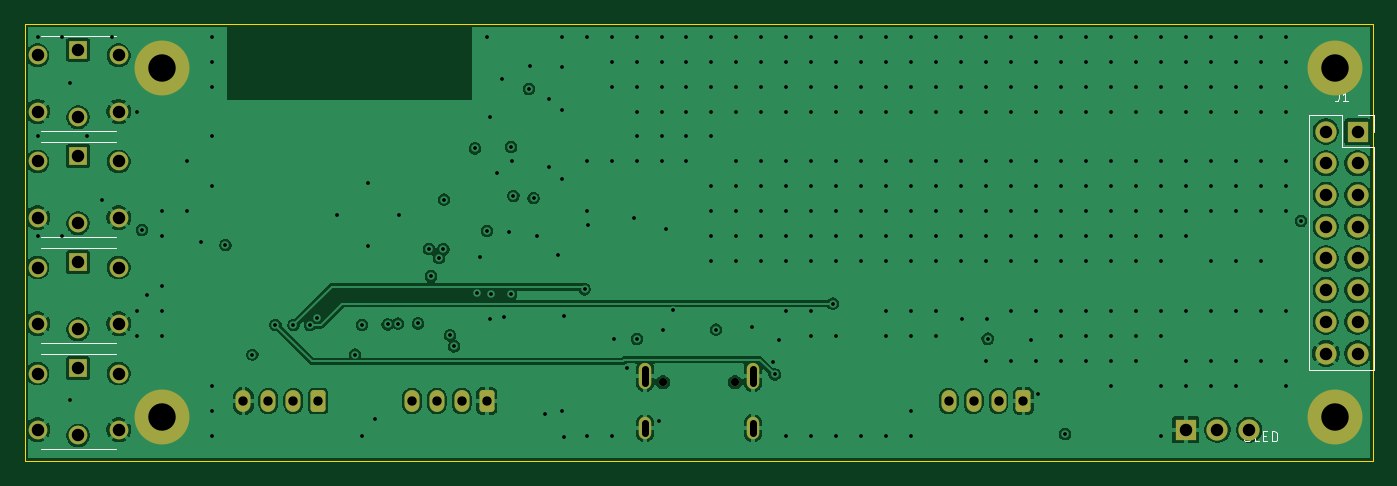
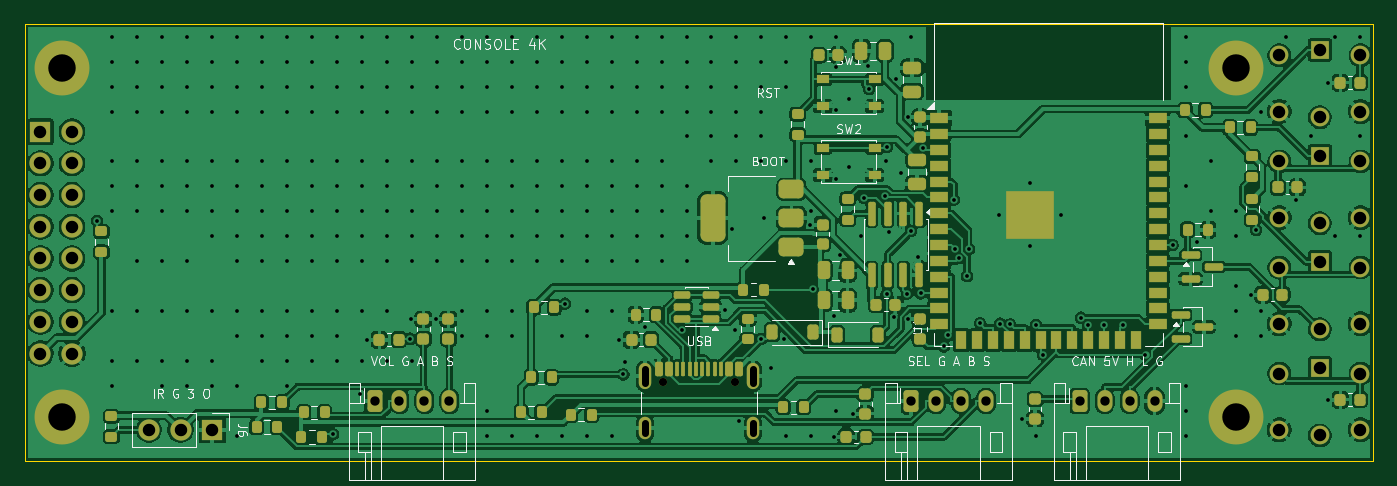
Circuit board: 11 layer files. Board 108.0 x 35.0 mm.
- bottom_copper: ConsoleBoard4Key-B_Cu.gbl (269369 bytes)
- bottom_mask: ConsoleBoard4Key-B_Mask.gbs (10698 bytes)
- paste: ConsoleBoard4Key-B_Paste.gbp (8892 bytes)
- bottom_silk: ConsoleBoard4Key-B_Silkscreen.gbo (48560 bytes)
- outline: ConsoleBoard4Key-Edge_Cuts.gm1 (623 bytes)
- top_copper: ConsoleBoard4Key-F_Cu.gtl (126680 bytes)
- top_mask: ConsoleBoard4Key-F_Mask.gts (3177 bytes)
- paste: ConsoleBoard4Key-F_Paste.gtp (461 bytes)
- top_silk: ConsoleBoard4Key-F_Silkscreen.gto (5996 bytes)
- drill: ConsoleBoard4Key-NPTH.drl (354 bytes)
- drill: ConsoleBoard4Key-PTH.drl (5949 bytes)

=== bottom_copper: ConsoleBoard4Key-B_Cu.gbl (269369 bytes, source omitted) ===
=== bottom_mask: ConsoleBoard4Key-B_Mask.gbs (10698 bytes, source omitted) ===
=== paste: ConsoleBoard4Key-B_Paste.gbp (8892 bytes, source omitted) ===
=== bottom_silk: ConsoleBoard4Key-B_Silkscreen.gbo (48560 bytes, source omitted) ===
=== outline: ConsoleBoard4Key-Edge_Cuts.gm1 ===
%TF.GenerationSoftware,KiCad,Pcbnew,10.0.6*%
%TF.CreationDate,2026-10-03T14:59:24+00:00*%
%TF.ProjectId,ConsoleBoard4Key,436f6e73-6f6c-4654-926f-617264344b65,rev?*%
%TF.SameCoordinates,Original*%
%TF.FileFunction,Profile,NP*%
%FSLAX46Y46*%
G04 Gerber Fmt 4.6, Leading zero omitted, Abs format (unit mm)*
G04 Created by KiCad (PCBNEW 10.0.6) date 2026-10-03 14:59:24*
%MOMM*%
%LPD*%
G01*
G04 APERTURE LIST*
%TA.AperFunction,Profile*%
%ADD10C,0.050000*%
%TD*%
G04 APERTURE END LIST*
D10*
X0Y35000000D02*
X108000000Y35000000D01*
X0Y0D02*
X0Y35000000D01*
X108000000Y35000000D02*
X108000000Y0D01*
X108000000Y0D02*
X0Y0D01*
M02*

=== top_copper: ConsoleBoard4Key-F_Cu.gtl (126680 bytes, source omitted) ===
=== top_mask: ConsoleBoard4Key-F_Mask.gts ===
%TF.GenerationSoftware,KiCad,Pcbnew,10.0.6*%
%TF.CreationDate,2026-10-03T14:59:24+00:00*%
%TF.ProjectId,ConsoleBoard4Key,436f6e73-6f6c-4654-926f-617264344b65,rev?*%
%TF.SameCoordinates,Original*%
%TF.FileFunction,Soldermask,Top*%
%TF.FilePolarity,Negative*%
%FSLAX46Y46*%
G04 Gerber Fmt 4.6, Leading zero omitted, Abs format (unit mm)*
G04 Created by KiCad (PCBNEW 10.0.6) date 2026-10-03 14:59:24*
%MOMM*%
%LPD*%
G01*
G04 APERTURE LIST*
G04 Aperture macros list*
%AMRoundRect*
0 Rectangle with rounded corners*
0 $1 Rounding radius*
0 $2 $3 $4 $5 $6 $7 $8 $9 X,Y pos of 4 corners*
0 Add a 4 corners polygon primitive as box body*
4,1,4,$2,$3,$4,$5,$6,$7,$8,$9,$2,$3,0*
0 Add four circle primitives for the rounded corners*
1,1,$1+$1,$2,$3*
1,1,$1+$1,$4,$5*
1,1,$1+$1,$6,$7*
1,1,$1+$1,$8,$9*
0 Add four rect primitives between the rounded corners*
20,1,$1+$1,$2,$3,$4,$5,0*
20,1,$1+$1,$4,$5,$6,$7,0*
20,1,$1+$1,$6,$7,$8,$9,0*
20,1,$1+$1,$8,$9,$2,$3,0*%
G04 Aperture macros list end*
%ADD10C,1.500000*%
%ADD11R,1.500000X1.500000*%
%ADD12R,1.700000X1.700000*%
%ADD13C,1.700000*%
%ADD14C,4.400000*%
%ADD15RoundRect,0.250000X0.350000X0.625000X-0.350000X0.625000X-0.350000X-0.625000X0.350000X-0.625000X0*%
%ADD16O,1.200000X1.750000*%
%ADD17C,0.650000*%
%ADD18O,1.000000X1.800000*%
%ADD19O,1.000000X2.100000*%
G04 APERTURE END LIST*
D10*
%TO.C,SW6*%
X1000000Y2500000D03*
X7500000Y2500000D03*
X1000000Y7000000D03*
X7500000Y7000000D03*
D11*
X4250000Y7450000D03*
D10*
X4250000Y2050000D03*
%TD*%
D12*
%TO.C,J1*%
X106770000Y26390000D03*
D13*
X104230000Y26390000D03*
X106770000Y23850000D03*
X104230000Y23850000D03*
X106770000Y21310000D03*
X104230000Y21310000D03*
X106770000Y18770000D03*
X104230000Y18770000D03*
X106770000Y16230000D03*
X104230000Y16230000D03*
X106770000Y13690000D03*
X104230000Y13690000D03*
X106770000Y11150000D03*
X104230000Y11150000D03*
X106770000Y8610000D03*
X104230000Y8610000D03*
%TD*%
D14*
%TO.C,H1*%
X11000000Y31500000D03*
%TD*%
D10*
%TO.C,SW5*%
X1000000Y11000000D03*
X7500000Y11000000D03*
X1000000Y15500000D03*
X7500000Y15500000D03*
D11*
X4250000Y15950000D03*
D10*
X4250000Y10550000D03*
%TD*%
%TO.C,SW3*%
X1000000Y28000000D03*
X7500000Y28000000D03*
X1000000Y32500000D03*
X7500000Y32500000D03*
D11*
X4250000Y32950000D03*
D10*
X4250000Y27550000D03*
%TD*%
D14*
%TO.C,H3*%
X11000000Y3500000D03*
%TD*%
D10*
%TO.C,SW4*%
X1000000Y19500000D03*
X7500000Y19500000D03*
X1000000Y24000000D03*
X7500000Y24000000D03*
D11*
X4250000Y24450000D03*
D10*
X4250000Y19050000D03*
%TD*%
D14*
%TO.C,H2*%
X105000000Y31500000D03*
%TD*%
%TO.C,H4*%
X105000000Y3500000D03*
%TD*%
D15*
%TO.C,J5*%
X80000000Y4800000D03*
D16*
X78000000Y4800000D03*
X76000000Y4800000D03*
X74000000Y4800000D03*
%TD*%
D15*
%TO.C,J3*%
X23500000Y4800000D03*
D16*
X21500000Y4800000D03*
X19500000Y4800000D03*
X17500000Y4800000D03*
%TD*%
D17*
%TO.C,J2*%
X56890000Y6305000D03*
X51110000Y6305000D03*
D18*
X58320000Y2625000D03*
D19*
X58320000Y6805000D03*
D18*
X49680000Y2625000D03*
D19*
X49680000Y6805000D03*
%TD*%
D15*
%TO.C,J4*%
X37000000Y4800000D03*
D16*
X35000000Y4800000D03*
X33000000Y4800000D03*
X31000000Y4800000D03*
%TD*%
D12*
%TO.C,J6*%
X93000000Y2500000D03*
D13*
X95540000Y2500000D03*
X98080000Y2500000D03*
%TD*%
M02*

=== paste: ConsoleBoard4Key-F_Paste.gtp ===
%TF.GenerationSoftware,KiCad,Pcbnew,10.0.6*%
%TF.CreationDate,2026-10-03T14:59:24+00:00*%
%TF.ProjectId,ConsoleBoard4Key,436f6e73-6f6c-4654-926f-617264344b65,rev?*%
%TF.SameCoordinates,Original*%
%TF.FileFunction,Paste,Top*%
%TF.FilePolarity,Positive*%
%FSLAX46Y46*%
G04 Gerber Fmt 4.6, Leading zero omitted, Abs format (unit mm)*
G04 Created by KiCad (PCBNEW 10.0.6) date 2026-10-03 14:59:24*
%MOMM*%
%LPD*%
G01*
G04 APERTURE LIST*
G04 APERTURE END LIST*
M02*

=== top_silk: ConsoleBoard4Key-F_Silkscreen.gto ===
%TF.GenerationSoftware,KiCad,Pcbnew,10.0.6*%
%TF.CreationDate,2026-10-03T14:59:24+00:00*%
%TF.ProjectId,ConsoleBoard4Key,436f6e73-6f6c-4654-926f-617264344b65,rev?*%
%TF.SameCoordinates,Original*%
%TF.FileFunction,Legend,Top*%
%TF.FilePolarity,Positive*%
%FSLAX46Y46*%
G04 Gerber Fmt 4.6, Leading zero omitted, Abs format (unit mm)*
G04 Created by KiCad (PCBNEW 10.0.6) date 2026-10-03 14:59:24*
%MOMM*%
%LPD*%
G01*
G04 APERTURE LIST*
G04 Aperture macros list*
%AMRoundRect*
0 Rectangle with rounded corners*
0 $1 Rounding radius*
0 $2 $3 $4 $5 $6 $7 $8 $9 X,Y pos of 4 corners*
0 Add a 4 corners polygon primitive as box body*
4,1,4,$2,$3,$4,$5,$6,$7,$8,$9,$2,$3,0*
0 Add four circle primitives for the rounded corners*
1,1,$1+$1,$2,$3*
1,1,$1+$1,$4,$5*
1,1,$1+$1,$6,$7*
1,1,$1+$1,$8,$9*
0 Add four rect primitives between the rounded corners*
20,1,$1+$1,$2,$3,$4,$5,0*
20,1,$1+$1,$4,$5,$6,$7,0*
20,1,$1+$1,$6,$7,$8,$9,0*
20,1,$1+$1,$8,$9,$2,$3,0*%
G04 Aperture macros list end*
%ADD10C,0.120000*%
%ADD11C,1.500000*%
%ADD12R,1.500000X1.500000*%
%ADD13R,1.700000X1.700000*%
%ADD14C,1.700000*%
%ADD15C,4.400000*%
%ADD16RoundRect,0.250000X0.350000X0.625000X-0.350000X0.625000X-0.350000X-0.625000X0.350000X-0.625000X0*%
%ADD17O,1.200000X1.750000*%
%ADD18C,0.650000*%
%ADD19O,1.000000X1.800000*%
%ADD20O,1.000000X2.100000*%
G04 APERTURE END LIST*
D10*
X97838095Y2386145D02*
X97990476Y2386145D01*
X97990476Y2386145D02*
X98066666Y2348050D01*
X98066666Y2348050D02*
X98142857Y2271860D01*
X98142857Y2271860D02*
X98180952Y2119479D01*
X98180952Y2119479D02*
X98180952Y1852812D01*
X98180952Y1852812D02*
X98142857Y1700431D01*
X98142857Y1700431D02*
X98066666Y1624240D01*
X98066666Y1624240D02*
X97990476Y1586145D01*
X97990476Y1586145D02*
X97838095Y1586145D01*
X97838095Y1586145D02*
X97761904Y1624240D01*
X97761904Y1624240D02*
X97685714Y1700431D01*
X97685714Y1700431D02*
X97647618Y1852812D01*
X97647618Y1852812D02*
X97647618Y2119479D01*
X97647618Y2119479D02*
X97685714Y2271860D01*
X97685714Y2271860D02*
X97761904Y2348050D01*
X97761904Y2348050D02*
X97838095Y2386145D01*
X98904761Y1586145D02*
X98523809Y1586145D01*
X98523809Y1586145D02*
X98523809Y2386145D01*
X99171428Y2005193D02*
X99438094Y2005193D01*
X99552380Y1586145D02*
X99171428Y1586145D01*
X99171428Y1586145D02*
X99171428Y2386145D01*
X99171428Y2386145D02*
X99552380Y2386145D01*
X99895238Y1586145D02*
X99895238Y2386145D01*
X99895238Y2386145D02*
X100085714Y2386145D01*
X100085714Y2386145D02*
X100200000Y2348050D01*
X100200000Y2348050D02*
X100276190Y2271860D01*
X100276190Y2271860D02*
X100314285Y2195669D01*
X100314285Y2195669D02*
X100352381Y2043288D01*
X100352381Y2043288D02*
X100352381Y1929002D01*
X100352381Y1929002D02*
X100314285Y1776621D01*
X100314285Y1776621D02*
X100276190Y1700431D01*
X100276190Y1700431D02*
X100200000Y1624240D01*
X100200000Y1624240D02*
X100085714Y1586145D01*
X100085714Y1586145D02*
X99895238Y1586145D01*
X105266666Y29542407D02*
X105266666Y29042407D01*
X105266666Y29042407D02*
X105233333Y28942407D01*
X105233333Y28942407D02*
X105166666Y28875740D01*
X105166666Y28875740D02*
X105066666Y28842407D01*
X105066666Y28842407D02*
X105000000Y28842407D01*
X105966666Y28842407D02*
X105566666Y28842407D01*
X105766666Y28842407D02*
X105766666Y29542407D01*
X105766666Y29542407D02*
X105699999Y29442407D01*
X105699999Y29442407D02*
X105633333Y29375740D01*
X105633333Y29375740D02*
X105566666Y29342407D01*
%TO.C,SW6*%
X1250000Y8550000D02*
X7250000Y8550000D01*
X1250000Y950000D02*
X7250000Y950000D01*
%TO.C,J1*%
X102900000Y27720000D02*
X102900000Y7280000D01*
X102900000Y27720000D02*
X105500000Y27720000D01*
X102900000Y7280000D02*
X108100000Y7280000D01*
X105500000Y27720000D02*
X105500000Y25120000D01*
X105500000Y25120000D02*
X108100000Y25120000D01*
X106770000Y27720000D02*
X108100000Y27720000D01*
X108100000Y27720000D02*
X108100000Y26390000D01*
X108100000Y25120000D02*
X108100000Y7280000D01*
%TO.C,SW5*%
X1250000Y17050000D02*
X7250000Y17050000D01*
X1250000Y9450000D02*
X7250000Y9450000D01*
%TO.C,SW3*%
X1250000Y34050000D02*
X7250000Y34050000D01*
X1250000Y26450000D02*
X7250000Y26450000D01*
%TO.C,SW4*%
X1250000Y25550000D02*
X7250000Y25550000D01*
X1250000Y17950000D02*
X7250000Y17950000D01*
%TD*%
%LPC*%
D11*
%TO.C,SW6*%
X1000000Y2500000D03*
X7500000Y2500000D03*
X1000000Y7000000D03*
X7500000Y7000000D03*
D12*
X4250000Y7450000D03*
D11*
X4250000Y2050000D03*
%TD*%
D13*
%TO.C,J1*%
X106770000Y26390000D03*
D14*
X104230000Y26390000D03*
X106770000Y23850000D03*
X104230000Y23850000D03*
X106770000Y21310000D03*
X104230000Y21310000D03*
X106770000Y18770000D03*
X104230000Y18770000D03*
X106770000Y16230000D03*
X104230000Y16230000D03*
X106770000Y13690000D03*
X104230000Y13690000D03*
X106770000Y11150000D03*
X104230000Y11150000D03*
X106770000Y8610000D03*
X104230000Y8610000D03*
%TD*%
D15*
%TO.C,H1*%
X11000000Y31500000D03*
%TD*%
D11*
%TO.C,SW5*%
X1000000Y11000000D03*
X7500000Y11000000D03*
X1000000Y15500000D03*
X7500000Y15500000D03*
D12*
X4250000Y15950000D03*
D11*
X4250000Y10550000D03*
%TD*%
%TO.C,SW3*%
X1000000Y28000000D03*
X7500000Y28000000D03*
X1000000Y32500000D03*
X7500000Y32500000D03*
D12*
X4250000Y32950000D03*
D11*
X4250000Y27550000D03*
%TD*%
D15*
%TO.C,H3*%
X11000000Y3500000D03*
%TD*%
D11*
%TO.C,SW4*%
X1000000Y19500000D03*
X7500000Y19500000D03*
X1000000Y24000000D03*
X7500000Y24000000D03*
D12*
X4250000Y24450000D03*
D11*
X4250000Y19050000D03*
%TD*%
D15*
%TO.C,H2*%
X105000000Y31500000D03*
%TD*%
%TO.C,H4*%
X105000000Y3500000D03*
%TD*%
D16*
%TO.C,J5*%
X80000000Y4800000D03*
D17*
X78000000Y4800000D03*
X76000000Y4800000D03*
X74000000Y4800000D03*
%TD*%
D16*
%TO.C,J3*%
X23500000Y4800000D03*
D17*
X21500000Y4800000D03*
X19500000Y4800000D03*
X17500000Y4800000D03*
%TD*%
D18*
%TO.C,J2*%
X56890000Y6305000D03*
X51110000Y6305000D03*
D19*
X58320000Y2625000D03*
D20*
X58320000Y6805000D03*
D19*
X49680000Y2625000D03*
D20*
X49680000Y6805000D03*
%TD*%
D16*
%TO.C,J4*%
X37000000Y4800000D03*
D17*
X35000000Y4800000D03*
X33000000Y4800000D03*
X31000000Y4800000D03*
%TD*%
D13*
%TO.C,J6*%
X93000000Y2500000D03*
D14*
X95540000Y2500000D03*
X98080000Y2500000D03*
%TD*%
%LPD*%
M02*

=== drill: ConsoleBoard4Key-NPTH.drl ===
M48
; DRILL file KiCad 10.0.6 date 2026-10-03T14:59:25
; FORMAT={-:-/ absolute / metric / decimal}
; #@! TF.CreationDate,2026-10-03T14:59:25+00:00
; #@! TF.GenerationSoftware,Kicad,Pcbnew,10.0.6
; #@! TF.FileFunction,NonPlated,1,4,NPTH
FMAT,2
METRIC
; #@! TA.AperFunction,NonPlated,NPTH,ComponentDrill
T1C0.650
%
G90
G05
T1
X51.11Y6.305
X56.89Y6.305
M30

=== drill: ConsoleBoard4Key-PTH.drl (5949 bytes, source omitted) ===
